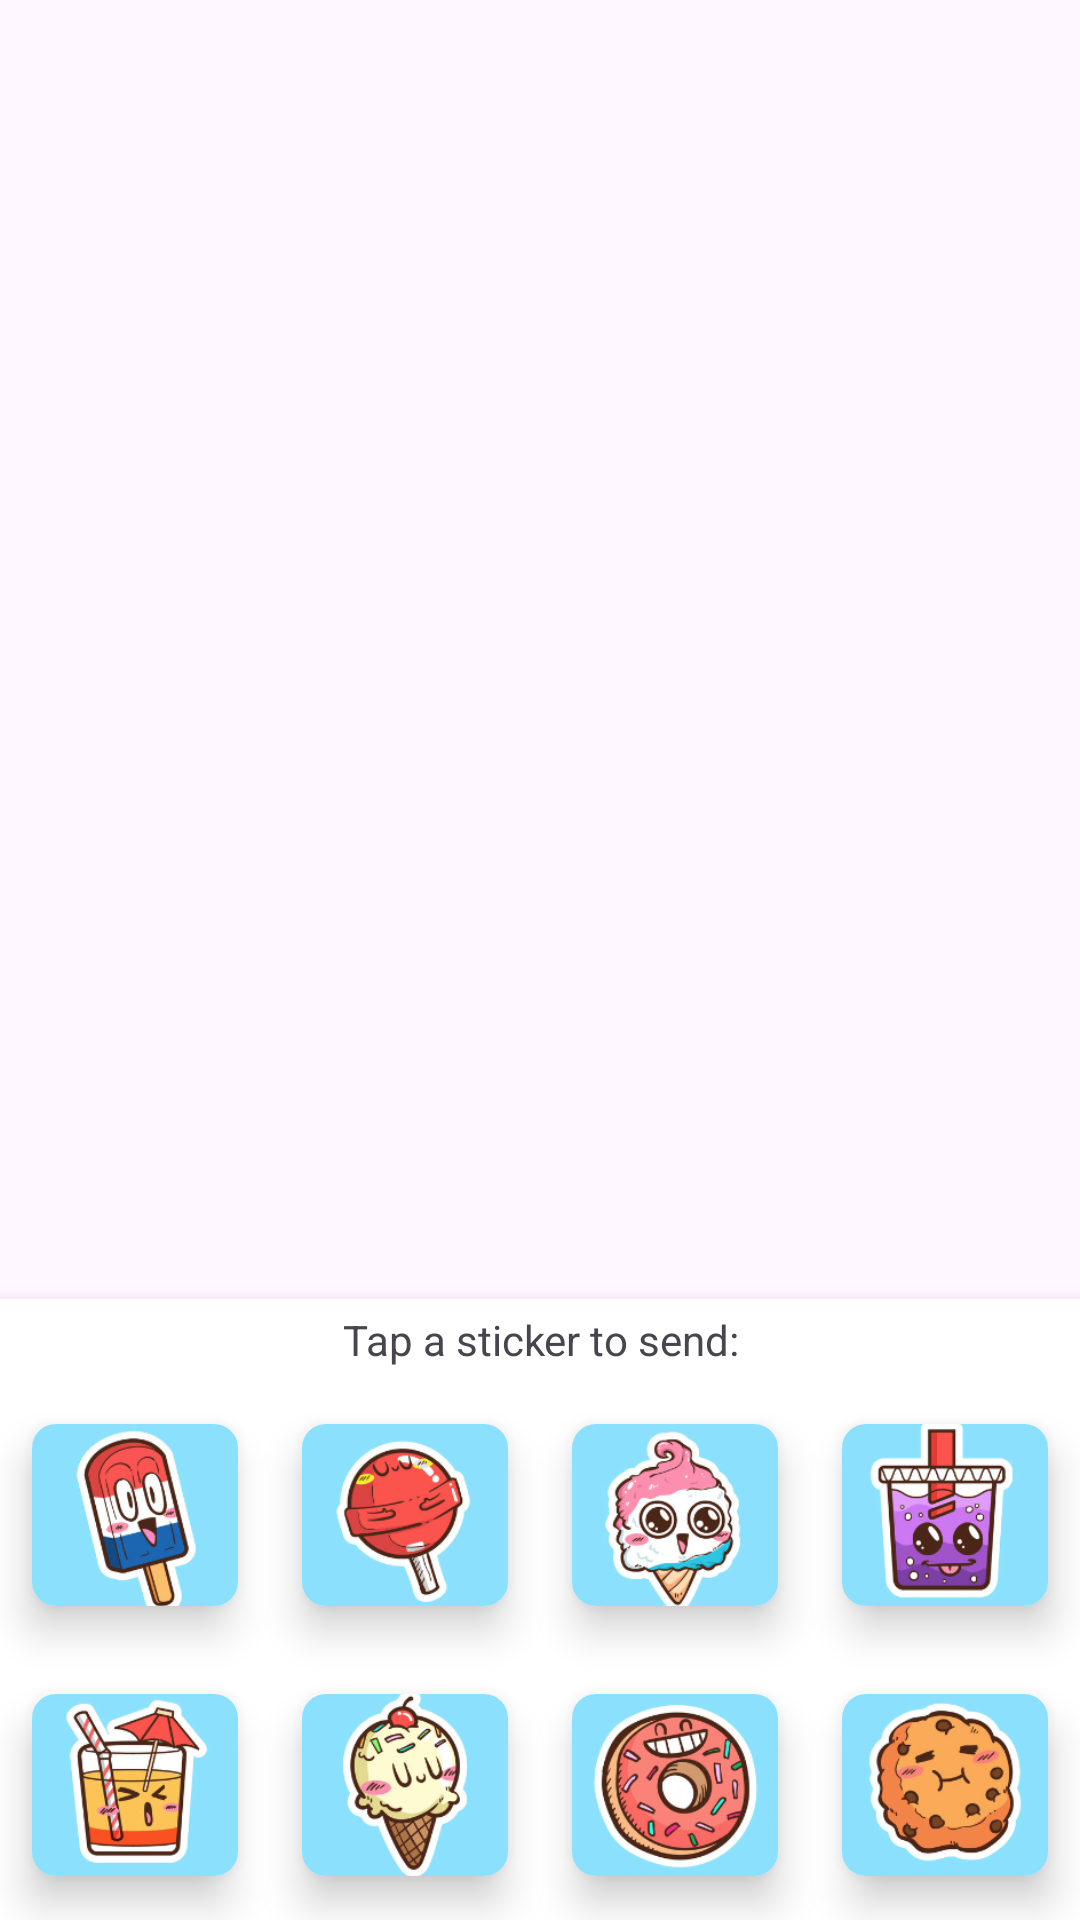

Android layout source for this screen:
<!-- AndroidManifest.xml: application theme Theme.A6Group8 -->
<!-- res/layout/activity_messaging_chat.xml -->
<?xml version="1.0" encoding="utf-8"?>
<androidx.constraintlayout.widget.ConstraintLayout xmlns:android="http://schemas.android.com/apk/res/android"
  xmlns:app="http://schemas.android.com/apk/res-auto"
  xmlns:tools="http://schemas.android.com/tools"
  android:layout_width="match_parent"
  android:layout_height="match_parent"
  tools:context=".Messaging.MessagingChatActivity">

    <androidx.recyclerview.widget.RecyclerView
        android:id="@+id/messagesRecyclerView"
        android:layout_width="0dp"
        android:layout_height="0dp"
        android:divider="@android:color/transparent"
        android:dividerHeight="8dp"
        app:layout_constraintTop_toTopOf="parent"
        app:layout_constraintStart_toStartOf="parent"
        app:layout_constraintBottom_toTopOf="@id/stickerPanel"
        app:layout_constraintEnd_toEndOf="parent"

        tools:listitem="@layout/card_message"
        />
  <androidx.constraintlayout.widget.ConstraintLayout
      android:id="@+id/stickerPanel"
      android:layout_width="match_parent"
      android:layout_height="wrap_content"
      android:background="@color/white"
      android:elevation="8dp"
      app:layout_constraintBottom_toBottomOf="parent"
      >

    <TextView
        android:id="@+id/messageChat"
        android:layout_width="match_parent"
        android:layout_height="wrap_content"

        android:text="@string/tap_a_sticker_to_send"
        android:textAlignment="center"
        android:padding="4dp"

        app:layout_constraintBottom_toTopOf="@id/stickerOneCard"
        app:layout_constraintEnd_toEndOf="parent"
        app:layout_constraintStart_toStartOf="parent"
        />


    <androidx.cardview.widget.CardView
      android:id="@+id/stickerOneCard"
      android:layout_width="0dp"
      android:layout_height="0dp"
      app:layout_constraintDimensionRatio="1:1"
      app:cardCornerRadius="8dp"
      app:cardElevation="8dp"
      app:cardUseCompatPadding="true"
      app:layout_constraintBottom_toTopOf="@id/stickerFiveCard"
      app:layout_constraintEnd_toStartOf="@id/stickerTwoCard"
      app:layout_constraintStart_toStartOf="parent">

      <ImageButton
          android:id="@+id/stickerOne"
          android:layout_gravity="left"
          android:layout_width="fill_parent"
          android:layout_height="wrap_content"
          android:layout_weight="1"
          android:scaleType="centerCrop"
          android:background="@android:color/transparent"
          android:src="@drawable/sticker_1" />

    </androidx.cardview.widget.CardView>

    <androidx.cardview.widget.CardView
      android:id="@+id/stickerTwoCard"

      android:layout_width="0dp"
      android:layout_height="0dp"
      app:layout_constraintDimensionRatio="1:1"

      app:cardCornerRadius="8dp"
      app:cardElevation="8dp"

      app:cardUseCompatPadding="true"

      app:layout_constraintStart_toEndOf="@id/stickerOneCard"
      app:layout_constraintEnd_toStartOf="@id/stickerThreeCard"
      app:layout_constraintTop_toBottomOf="@id/messageChat"
      app:layout_constraintBottom_toTopOf="@id/stickerSixCard">

      <ImageButton
          android:id="@+id/stickerTwo"
          android:layout_gravity="left"
          android:layout_width="fill_parent"
          android:layout_height="wrap_content"
          android:layout_weight="1"
          android:scaleType="centerCrop"
          android:background="@android:color/transparent"
          android:src="@drawable/sticker_2" />
    </androidx.cardview.widget.CardView>

    <androidx.cardview.widget.CardView
      android:id="@+id/stickerThreeCard"

      android:layout_width="0dp"
      android:layout_height="0dp"
      app:layout_constraintDimensionRatio="1:1"

      app:cardCornerRadius="8dp"
      app:cardElevation="8dp"

      app:cardUseCompatPadding="true"

      app:layout_constraintEnd_toStartOf="@id/stickerFourCard"
      app:layout_constraintStart_toEndOf="@id/stickerTwoCard"
      app:layout_constraintTop_toBottomOf="@id/messageChat">

      <ImageButton
          android:id="@+id/stickerThree"
          android:layout_gravity="left"
          android:layout_width="fill_parent"
          android:layout_height="wrap_content"
          android:layout_weight="1"
          android:scaleType="centerCrop"
          android:background="@android:color/transparent"
          android:src="@drawable/sticker_3" />
    </androidx.cardview.widget.CardView>

    <androidx.cardview.widget.CardView
      android:id="@+id/stickerFourCard"

      android:layout_width="0dp"
      android:layout_height="0dp"
      app:layout_constraintDimensionRatio="1:1"

      app:cardCornerRadius="8dp"
      app:cardElevation="8dp"

      app:cardUseCompatPadding="true"

      app:layout_constraintEnd_toEndOf="parent"
      app:layout_constraintStart_toEndOf="@id/stickerThreeCard"
      app:layout_constraintBottom_toTopOf="@id/stickerEightCard"
      app:layout_constraintTop_toBottomOf="@+id/messageChat">

      <ImageButton
          android:id="@+id/stickerFour"
          android:layout_gravity="left"
          android:layout_width="fill_parent"
          android:layout_height="wrap_content"
          android:layout_weight="1"
          android:scaleType="centerCrop"
          android:background="@android:color/transparent"
          android:src="@drawable/sticker_4" />
    </androidx.cardview.widget.CardView>

    <androidx.cardview.widget.CardView
      android:id="@+id/stickerFiveCard"

      android:layout_width="0dp"
      android:layout_height="0dp"
      app:layout_constraintDimensionRatio="1:1"

      app:cardCornerRadius="8dp"
      app:cardElevation="8dp"

      app:cardUseCompatPadding="true"

      app:layout_constraintStart_toStartOf="parent"
      app:layout_constraintEnd_toStartOf="@id/stickerSixCard"
      app:layout_constraintBottom_toBottomOf="parent">

      <ImageButton
          android:id="@+id/stickerFive"
          android:layout_gravity="left"
          android:layout_width="fill_parent"
          android:layout_height="wrap_content"
          android:layout_weight="1"
          android:scaleType="centerCrop"
          android:background="@android:color/transparent"
          android:src="@drawable/sticker_5" />

    </androidx.cardview.widget.CardView>

    <androidx.cardview.widget.CardView
      android:id="@+id/stickerSevenCard"

      android:layout_width="0dp"
      android:layout_height="0dp"
      app:layout_constraintDimensionRatio="1:1"

      app:cardCornerRadius="8dp"
      app:cardElevation="8dp"

      app:cardUseCompatPadding="true"

      app:layout_constraintEnd_toStartOf="@id/stickerEightCard"
      app:layout_constraintStart_toEndOf="@id/stickerSixCard"
      app:layout_constraintTop_toBottomOf="@id/stickerThreeCard"
      app:layout_constraintBottom_toBottomOf="parent">

      <ImageButton
          android:id="@+id/stickerSeven"
          android:layout_gravity="left"
          android:layout_width="fill_parent"
          android:layout_height="wrap_content"
          android:layout_weight="1"
          android:scaleType="centerCrop"
          android:background="@android:color/transparent"
          android:src="@drawable/sticker_7" />
    </androidx.cardview.widget.CardView>

    <androidx.cardview.widget.CardView
      android:id="@+id/stickerSixCard"

      android:layout_width="0dp"
      android:layout_height="0dp"
      app:layout_constraintDimensionRatio="1:1"

      app:cardCornerRadius="8dp"
      app:cardElevation="8dp"

      app:cardUseCompatPadding="true"

      app:layout_constraintEnd_toStartOf="@+id/stickerSevenCard"
      app:layout_constraintStart_toEndOf="@+id/stickerFiveCard"
      app:layout_constraintTop_toBottomOf="@+id/stickerTwoCard"
      app:layout_constraintBottom_toBottomOf="parent">

      <ImageButton
        android:id="@+id/stickerSix"
        android:layout_gravity="left"
        android:layout_width="fill_parent"
        android:layout_height="wrap_content"
        android:layout_weight="1"
        android:scaleType="centerCrop"
        android:background="@android:color/transparent"
        android:src="@drawable/sticker_6" />

    </androidx.cardview.widget.CardView>


    <androidx.cardview.widget.CardView
      android:id="@+id/stickerEightCard"

      android:layout_width="0dp"
      android:layout_height="0dp"
      app:layout_constraintDimensionRatio="1:1"

      app:cardCornerRadius="8dp"
      app:cardElevation="8dp"

      app:cardUseCompatPadding="true"

      app:layout_constraintEnd_toEndOf="parent"
      app:layout_constraintStart_toEndOf="@id/stickerSevenCard"
      app:layout_constraintTop_toBottomOf="@id/stickerFourCard"
      app:layout_constraintBottom_toBottomOf="parent">

      <ImageButton
          android:id="@+id/stickerEight"
          android:layout_gravity="left"
          android:layout_width="fill_parent"
          android:layout_height="wrap_content"
          android:layout_weight="1"
          android:scaleType="centerCrop"
          android:background="@android:color/transparent"
          android:src="@drawable/sticker_8" />
    </androidx.cardview.widget.CardView>

  </androidx.constraintlayout.widget.ConstraintLayout>


</androidx.constraintlayout.widget.ConstraintLayout>
<!-- res/layout/card_message.xml (included above) -->
<?xml version="1.0" encoding="utf-8"?>
<androidx.cardview.widget.CardView xmlns:android="http://schemas.android.com/apk/res/android"
    xmlns:app="http://schemas.android.com/apk/res-auto"
    xmlns:tools="http://schemas.android.com/tools"
    android:id="@+id/card_message"
    android:layout_width="match_parent"
    android:layout_height="wrap_content"
    android:layout_marginTop="8dp"
    android:layout_marginBottom="8dp"
    android:layout_marginStart="16dp"
    android:layout_marginEnd="16dp"
    app:cardBackgroundColor="@color/white"
    app:cardCornerRadius="20dp"
    app:cardElevation="20dp"
    app:contentPadding="4dp">

    <androidx.constraintlayout.widget.ConstraintLayout
        android:layout_width="match_parent"
        android:layout_height="wrap_content"
        android:padding="8dp">

        <TextView
            android:id="@+id/sentFlag"
            android:layout_width="wrap_content"
            android:layout_height="wrap_content"
            android:padding="4dp"
            app:layout_constraintStart_toStartOf="parent"
            app:layout_constraintTop_toTopOf="parent"
            tools:text="Sent: "
        />

        <TextView
            android:id="@+id/timeStamp"
            android:layout_width="wrap_content"
            android:layout_height="wrap_content"
            android:padding="4dp"
            app:layout_constraintBottom_toBottomOf="parent"
            app:layout_constraintStart_toStartOf="parent"
            app:layout_constraintTop_toBottomOf="@id/sentFlag"
            tools:text="1:30pm "
        />
        <androidx.cardview.widget.CardView
            android:id="@+id/messageCard"
            android:layout_width="wrap_content"
            android:layout_height="wrap_content"
            app:cardCornerRadius="8dp"
            app:cardElevation="8dp"
            app:cardUseCompatPadding="true"
            app:layout_constraintBottom_toBottomOf="parent"
            app:layout_constraintEnd_toEndOf="parent"
            app:layout_constraintTop_toTopOf="parent"
            app:layout_constraintDimensionRatio="1:1">

            <ImageView
                android:id="@+id/stickerCard"
                android:layout_width="100dp"
                android:layout_height="100dp"
                android:scaleType="centerCrop"
                app:layout_constraintDimensionRatio="1:1"
                app:srcCompat="@drawable/sticker_1" />

        </androidx.cardview.widget.CardView>

    </androidx.constraintlayout.widget.ConstraintLayout>

</androidx.cardview.widget.CardView>
<!-- resources referenced by this layout -->
<resources>
  <color name="white">#FFFFFFFF</color>
  <!-- drawable sticker_1: png bitmap (drawable, 33402 bytes) -->
  <!-- drawable sticker_2: png bitmap (drawable, 29589 bytes) -->
  <!-- drawable sticker_3: png bitmap (drawable, 38518 bytes) -->
  <!-- drawable sticker_4: png bitmap (drawable, 31922 bytes) -->
  <!-- drawable sticker_5: png bitmap (drawable, 35339 bytes) -->
  <!-- drawable sticker_6: png bitmap (drawable, 34685 bytes) -->
  <!-- drawable sticker_7: png bitmap (drawable, 44503 bytes) -->
  <!-- drawable sticker_8: png bitmap (drawable, 34945 bytes) -->
  <string name="tap_a_sticker_to_send">Tap a sticker to send:</string>
  <style name="Theme.A6Group8" parent="Base.Theme.A6Group8" />
  <style name="Base.Theme.A6Group8" parent="Theme.Material3.DayNight.NoActionBar">
          
          
      </style>
</resources>
